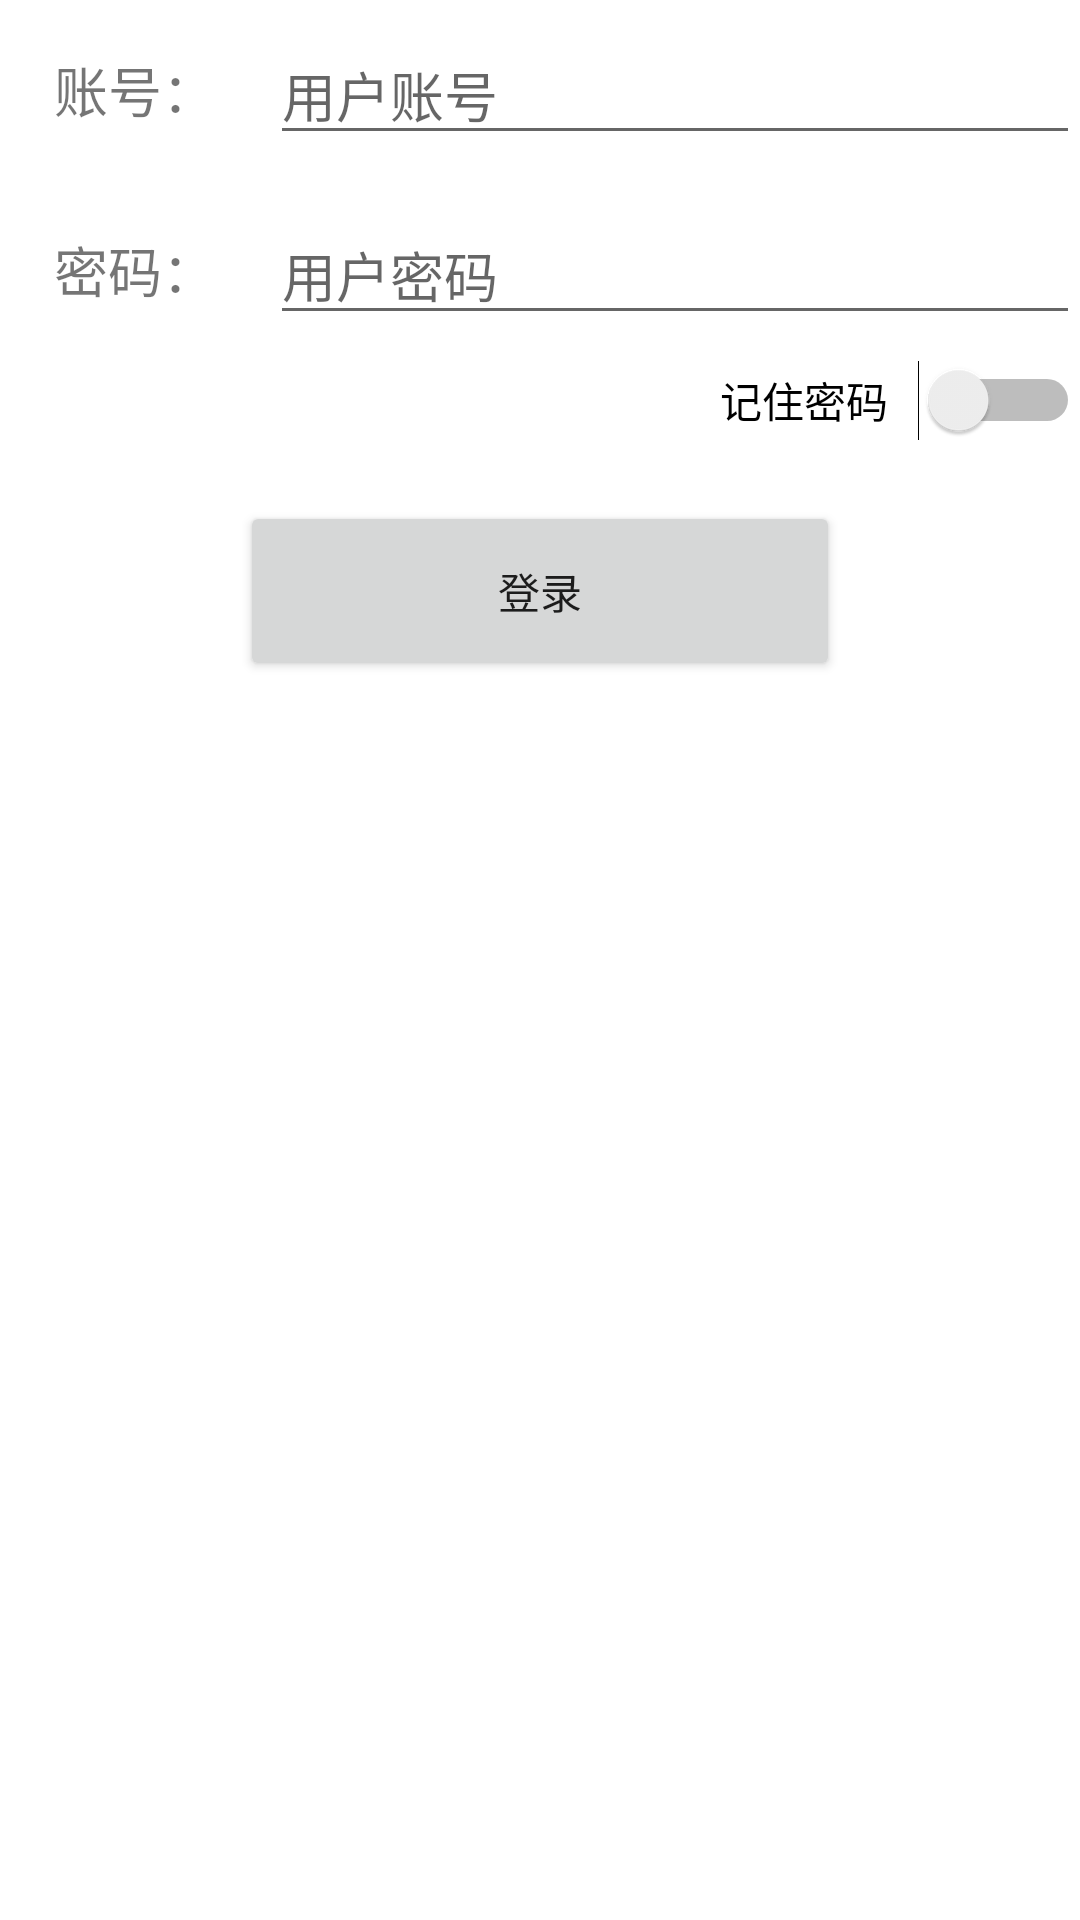

Layout XML and referenced resources for this Android screen:
<!-- AndroidManifest.xml: application theme Theme.Homework -->
<!-- res/layout/activity_login.xml -->
<?xml version="1.0" encoding="utf-8"?>
<LinearLayout xmlns:android="http://schemas.android.com/apk/res/android"
    android:orientation="vertical"
    android:layout_width="match_parent"
    android:layout_height="match_parent">

    <LinearLayout
        android:orientation="horizontal"
        android:layout_width="match_parent"
        android:layout_height="60dp">

        <TextView
            android:layout_width="90dp"
            android:layout_height="wrap_content"
            android:layout_gravity="center_vertical"
            android:gravity="center"
            android:textSize="18sp"
            android:text="账号：" />

        <EditText
            android:id="@+id/account"
            android:layout_width="0dp"
            android:layout_height="wrap_content"
            android:layout_gravity="center_vertical"
            android:layout_weight="1"
            android:hint="用户账号" />

    </LinearLayout>

    <LinearLayout
        android:orientation="horizontal"
        android:layout_width="match_parent"
        android:layout_height="60dp">

        <TextView
            android:layout_width="90dp"
            android:layout_height="wrap_content"
            android:layout_gravity="center_vertical"
            android:gravity="center"
            android:textSize="18sp"
            android:text="密码：" />

        <EditText
            android:id="@+id/password"
            android:layout_width="0dp"
            android:layout_height="wrap_content"
            android:layout_weight="1"
            android:layout_gravity="center_vertical"
            android:inputType="textPassword"
            android:hint="用户密码" />

    </LinearLayout>

    <Switch
        android:id="@+id/remember_pass"
        android:layout_width="120dp"
        android:layout_height="wrap_content"
        android:layout_gravity="right"
        android:checked="false"
        android:text="记住密码" />

    <Button
        android:id="@+id/login"
        android:layout_width="200dp"
        android:layout_height="60dp"
        android:layout_gravity="center_horizontal"
        android:layout_marginTop="20dp"
        android:text="登录" />

</LinearLayout>
<!-- resources referenced by this layout -->
<resources>
  <style name="Theme.Homework" parent="Theme.MaterialComponents.DayNight.DarkActionBar">
          
          <item name="colorPrimary">@color/purple_500</item>
          <item name="colorPrimaryVariant">@color/purple_700</item>
          <item name="colorOnPrimary">@color/white</item>
          
          <item name="colorSecondary">@color/teal_200</item>
          <item name="colorSecondaryVariant">@color/teal_700</item>
          <item name="colorOnSecondary">@color/black</item>
          
          <item name="android:statusBarColor">?attr/colorPrimaryVariant</item>
          
      </style>
  <color name="purple_500">#FF6200EE</color>
  <color name="purple_700">#FF3700B3</color>
  <color name="white">#FFFFFFFF</color>
  <color name="teal_200">#FF03DAC5</color>
  <color name="teal_700">#FF018786</color>
  <color name="black">#FF000000</color>
</resources>
